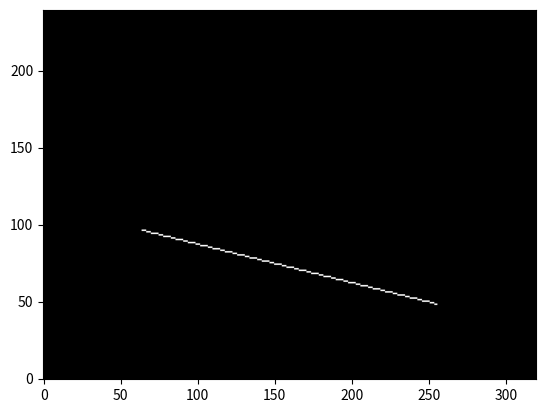

This chart was generated by the following Python code:
import matplotlib.pyplot as plt
import numpy as np
import math
from pprint import pprint


class RasterFactory:
    """
    Class used to raster a line onto a matrix and display it
    """

    # keeping old values
    oX1 = 0
    oX2 = 0
    oY1 = 0
    oY2 = 0

    # values used for iteration
    x1 = 0
    y1 = 0
    x2 = 0
    y2 = 0

    dX = dY = 0
    b = 0
    m = 0

    matrix = None
    resolution = 0
    resolutions = [
        (64, 48),
        (128, 96),
        (320, 240),
        (720, 480),
        (1024, 768),
        (1366, 768),
        (1920, 1080),
        (3840, 2160),
    ]

    def __repr__(self):
        return "RasterFactory X({}, {}) Y({}, {}) ({})".format(
            self.x1, self.x2, self.y1, self.y2, self.resolutions[self.resolution]
        )

    def set_resolution(self, resolution: int):
        """
        Set resolution that will be used by the factory, and guarantee that matrix is None
        :param resolution: integer representing which resolution set should be used
        """
        try:
            self.resolution = resolution

        except IndexError as e:
            print(
                "Resolução não cadastrada, definindo para {}".format(
                    self.resolutions[0]
                )
            )
            self.resolution = 0

    def set_values(self, x1: float, y1: float, x2: float, y2: float):
        """
        Set coordinates of line
        :param x1: x1 of line
        :param y1: y1 of line
        :param x2: x2 of line
        :param y2: y2 of line
        :return:
        """

        self.oX1 = abs(x1)
        self.oX2 = abs(x2)
        self.oY1 = abs(y1)
        self.oY2 = abs(y2)

    def __preload(self) -> bool:
        """
        Do preload of matrix and calculate constants
        :return:  boolean that indicates if there was not errors
        """

        # TODO: validations should return False

        self.__scale()
        self.matrix = np.zeros(self.resolutions[self.resolution])

        self.dX = self.x2 - self.x1
        self.dY = self.y2 - self.y1

        # if dX or dY is zero, m = 0, else m = dY/dX
        self.m = self.dY / self.dX if self.dX else 0
        self.b = self.y1 - (self.m * self.x1)

        return True

    def add_line(self):
        """
        Display matrix using pyplot
        :return:
        """
        matrix = self.matrix
        if matrix is not None:
            plt.imshow(matrix.T, cmap=plt.cm.gray, origin="lower")
            # plt.show()

    @staticmethod
    def show():
        """
        Display pyplot graph
        """
        plt.show()

    def raster(self):
        """
        raster a line into a matrix
        :return:
        """
        if not self.__preload():
            print("Não foi possivel realizar a rasterização")

        if abs(self.dX) > abs(self.dY):
            xi, xf = sorted((self.x1, self.x2))

            while xi < xf:
                yi = int(round(self.m * xi + self.b))
                self.__draw_point(xi, yi)
                xi += 1
        else:
            yi, yf = sorted((self.y1, self.y2))

            while yi < yf:
                try:
                    xi = int(round((yi - self.b) / self.m))
                except ZeroDivisionError:
                    xi = self.x1

                self.__draw_point(xi, yi)
                yi += 1

    def __scale(self):
        """
        scale the line to the chosen resolution
        :return:

        """

        self.x1, self.y1 = (
            self.oX1 * self.resolutions[self.resolution][0],
            self.oY1 * self.resolutions[self.resolution][1],
        )
        self.x2, self.y2 = (
            self.oX2 * self.resolutions[self.resolution][0],
            self.oY2 * self.resolutions[self.resolution][1],
        )

    def __draw_point(self, x: float, y: float):
        """
        Write a point on the matrix
        :param x: index x
        :param y: index y
        :return:
        """
        self.matrix[math.floor(x)][math.floor(y)] = 1


if __name__ == "__main__":
    raster = RasterFactory()


    # # set 1, m=positive
    # raster.set_values(
    #     x1=0.2,
    #     y1=0.4,
    #     x2=0.8,
    #     y2=0.6,
    # )

    # set 2, m=negative
    raster.set_values(
        x1=0.2,
        y1=0.4,
        x2=0.8,
        y2=0.2,
    )

    # # set 3, m=undefined
    # raster.set_values(
    #     x1=0.2,
    #     y1=0.05,
    #     x2=0.2,
    #     y2=0.9,
    # )


    # # set 4, m=0
    # raster.set_values(
    #     x1=0.2,
    #     y1=0.05,
    #     x2=0.9,
    #     y2=0.05,
    # )

    raster.set_resolution(resolution=2)
    raster.raster()
    raster.add_line()

    raster.show()
